Labelled photos from "lemon_leaf_dataset", an image-classification folder in bhawanakc07/Major_project-Lemonleaf-. The possible labels are: anthracnose, bacterial blight, citrus canker, curl virus, deficiency leaf, dry leaf, healthy leaf, sooty mould, spider mites.

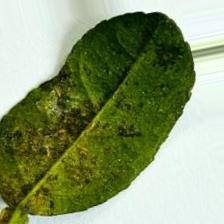
Label: bacterial blight

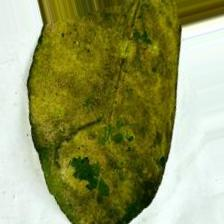
Label: sooty mould

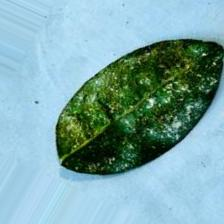
Label: spider mites

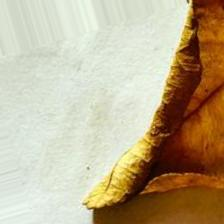
Label: dry leaf

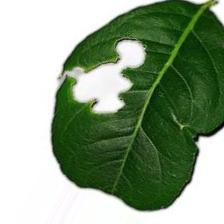
Label: deficiency leaf

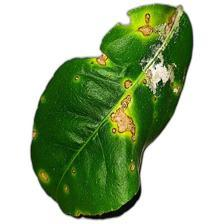
Label: citrus canker
